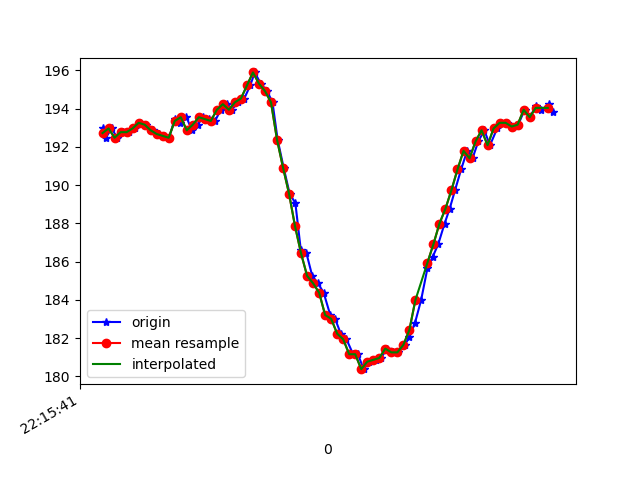

The file beside this chart, header and first rows:
1617747341862, 442978566043844, 192.96875, -250.78125, -71.09375
1617747341871, 442978581548666, 192.5, -251.3, -71.78
1617747341890, 442978600563438, 193, -250.5, -72.27
1617747341909, 442978619608732, 192.5, -251.7, -71.48
1617747341928, 442978638684547, 192.8, -250.3, -70.9
1617747341948, 442978657699319, 192.8, -251.2, -71.39
1617747341967, 442978676805656, 193, -251.1, -71.48
1617747341986, 442978695850949, 193.3, -251.1, -70.9
1617747342004, 442978714926764, 193.2, -250.8, -71.09
1617747342028, 442978734338313, 192.9, -250.9, -72.27
1617747342047, 442978753169958, 192.7, -251, -71.88
1617747342063, 442978772276294, 192.6, -251, -71.09
1617747342081, 442978791382630, 192.5, -251.2, -71.58
1617747342100, 442978810427924, 193.5, -250.9, -71.48
1617747342118, 442978829412175, 193.3, -251.4, -70.8
1617747342139, 442978848640596, 193.6, -251.1, -71.48
1617747342157, 442978867502762, 192.9, -251.4, -71.09
1617747342176, 442978886548056, 193.2, -251.6, -71.88
1617747342195, 442978905715435, 193.6, -251.7, -71.48
1617747342214, 442978924730207, 193.5, -251.7, -72.27
1617747342234, 442978943714458, 193.4, -252.1, -72.27
1617747342253, 442978962790273, 193.9, -251.9, -72.27
1617747342275, 442978981835566, 194.2, -251.7, -72.27
1617747342290, 442979000850339, 193.9, -252.1, -71.58
1617747342310, 442979019865111, 194.3, -252, -71.88
1617747342331, 442979038879883, 194.5, -250.3, -71.48
1617747342351, 442979057864134, 195.2, -248.7, -70.41
1617747342366, 442979077031513, 195.9, -244.8, -68.26
1617747342386, 442979096076807, 195.3, -239.6, -64.75
1617747342407, 442979115183143, 194.9, -232.7, -59.18
1617747342425, 442979134228437, 194.3, -226.4, -53.12
1617747342442, 442979153304252, 192.4, -222, -45.7
1617747342462, 442979172319024, 190.9, -219.6, -41.6
1617747342482, 442979191333796, 189.6, -218.4, -36.91
1617747342501, 442979210379090, 189.1, -218, -33.59
1617747342519, 442979229424383, 186.6, -217.6, -30.66
1617747342538, 442979248439156, 186.4, -217.3, -27.54
1617747342557, 442979267514971, 185.3, -216.5, -24.8
1617747342576, 442979286499222, 184.9, -217.8, -23.34
1617747342595, 442979305575037, 184.4, -218.6, -23.83
1617747342617, 442979324620330, 183.2, -218.8, -24.41
1617747342633, 442979343818230, 183, -218.4, -25.49
1617747342652, 442979362680396, 182.2, -218.7, -24.8
1617747342671, 442979381725690, 181.9, -219.4, -24.8
1617747342693, 442979400801505, 181.2, -219.5, -24.9
1617747342709, 442979419755234, 181.2, -219.2, -25.59
1617747342728, 442979438831049, 180.4, -219.3, -26.86
1617747342747, 442979457784779, 180.8, -220.1, -28.42
1617747342770, 442979476921637, 180.9, -220.3, -30.08
1617747342786, 442979495966930, 181, -220, -32.62
1617747342805, 442979514890139, 181.4, -220.4, -34.86
1617747342824, 442979533935432, 181.2, -221.1, -37.99
1617747342842, 442979552919683, 181.2, -222.4, -41.31
1617747342864, 442979571903934, 181.6, -223.8, -46.09
1617747342880, 442979591010270, 182, -226.4, -50.2
1617747342899, 442979610025043, 182.8, -227.7, -54.69
1617747342919, 442979629100858, 184, -231.9, -58.01
1617747342940, 442979648146151, 185.6, -235.2, -61.43
1617747342957, 442979667191445, 186.2, -238.3, -65.23
1617747342976, 442979686236738, 186.9, -242.5, -67.58
1617747342997, 442979705220989, 188, -245.4, -70.12
... 19 more rows
